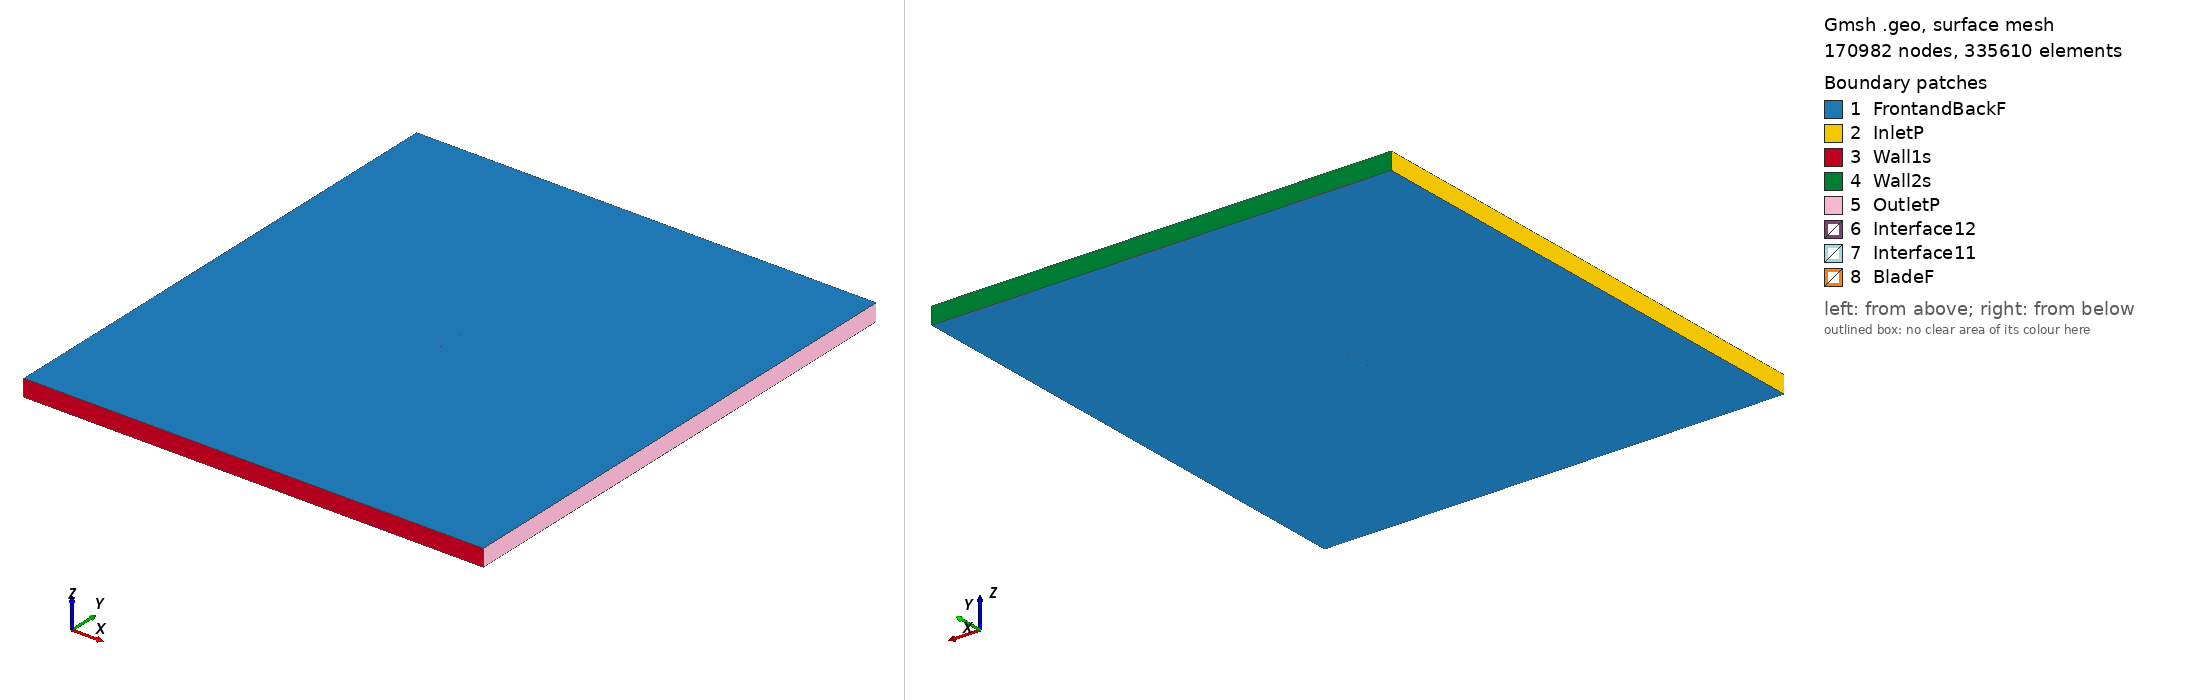

Gmsh geometry script, surface-meshed: 170982 nodes, 335610 surface elements. Boundary patches (legend numbers): 1 FrontandBackF, 2 InletP, 3 Wall1s, 4 Wall2s, 5 OutletP, 6 Interface12, 7 Interface11, 8 BladeF. Left view from above one corner, right view from below the opposite corner. Legend entries are the model's physical surfaces. The drawing asked Gmsh for element sizes between 1% and 20% of the model's largest extent; the script's own settings can give other sizes.

=== e63_tsr_0.71646_aoa_7.6056.geo (drawn) ===
SetFactory("OpenCASCADE");

Point(1) = {0.073586, 0.724338, 0, 1.0};
Point(2) = {0.073074, 0.724307, 0, 1.0};
Point(3) = {0.067543, 0.724054, 0, 1.0};
Point(4) = {0.061435, 0.723908, 0, 1.0};
Point(5) = {0.054811, 0.723886, 0, 1.0};
Point(6) = {0.047738, 0.723989, 0, 1.0};
Point(7) = {0.040288, 0.724235, 0, 1.0};
Point(8) = {0.032536, 0.724620, 0, 1.0};
Point(9) = {0.024560, 0.725153, 0, 1.0};
Point(10) = {0.016439, 0.725830, 0, 1.0};
Point(11) = {0.008252, 0.726653, 0, 1.0};
Point(12) = {0.000084, 0.727611, 0, 1.0};
Point(13) = {-0.007987, 0.728706, 0, 1.0};
Point(14) = {-0.015880, 0.729920, 0, 1.0};
Point(15) = {-0.023518, 0.731247, 0, 1.0};
Point(16) = {-0.030826, 0.732671, 0, 1.0};
Point(17) = {-0.037734, 0.734183, 0, 1.0};
Point(18) = {-0.044180, 0.735762, 0, 1.0};
Point(19) = {-0.050104, 0.737394, 0, 1.0};
Point(20) = {-0.055454, 0.739054, 0, 1.0};
Point(21) = {-0.060190, 0.740726, 0, 1.0};
Point(22) = {-0.064274, 0.742382, 0, 1.0};
Point(23) = {-0.067681, 0.743995, 0, 1.0};
Point(24) = {-0.070399, 0.745533, 0, 1.0};
Point(25) = {-0.072413, 0.746955, 0, 1.0};
Point(26) = {-0.073740, 0.748216, 0, 1.0};
Point(27) = {-0.074385, 0.749233, 0, 1.0};
Point(28) = {-0.074340, 0.749837, 0, 1.0};
Point(29) = {-0.073466, 0.750000, 0, 1.0};
Point(30) = {-0.071635, 0.749796, 0, 1.0};
Point(31) = {-0.068880, 0.749253, 0, 1.0};
Point(32) = {-0.065202, 0.748384, 0, 1.0};
Point(33) = {-0.060614, 0.747229, 0, 1.0};
Point(34) = {-0.055147, 0.745832, 0, 1.0};
Point(35) = {-0.048850, 0.744239, 0, 1.0};
Point(36) = {-0.041786, 0.742499, 0, 1.0};
Point(37) = {-0.034034, 0.740660, 0, 1.0};
Point(38) = {-0.025684, 0.738776, 0, 1.0};
Point(39) = {-0.016838, 0.736888, 0, 1.0};
Point(40) = {-0.007603, 0.735049, 0, 1.0};
Point(41) = {0.001901, 0.733294, 0, 1.0};
Point(42) = {0.011550, 0.731670, 0, 1.0};
Point(43) = {0.021209, 0.730203, 0, 1.0};
Point(44) = {0.030749, 0.728929, 0, 1.0};
Point(45) = {0.040030, 0.727862, 0, 1.0};
Point(46) = {0.048927, 0.727017, 0, 1.0};
Point(47) = {0.057309, 0.726397, 0, 1.0};
Point(48) = {0.065052, 0.726008, 0, 1.0};
Point(49) = {0.072040, 0.725836, 0, 1.0};
Point(50) = {0.073784, 0.725819, 0, 1.0};
Point(51) = {-0.073586, -0.724338, 0, 1.0};
Point(52) = {-0.073074, -0.724307, 0, 1.0};
Point(53) = {-0.067543, -0.724054, 0, 1.0};
Point(54) = {-0.061435, -0.723908, 0, 1.0};
Point(55) = {-0.054811, -0.723886, 0, 1.0};
Point(56) = {-0.047738, -0.723989, 0, 1.0};
Point(57) = {-0.040288, -0.724235, 0, 1.0};
Point(58) = {-0.032536, -0.724620, 0, 1.0};
Point(59) = {-0.024560, -0.725153, 0, 1.0};
Point(60) = {-0.016439, -0.725830, 0, 1.0};
Point(61) = {-0.008252, -0.726653, 0, 1.0};
Point(62) = {-0.000084, -0.727611, 0, 1.0};
Point(63) = {0.007987, -0.728706, 0, 1.0};
Point(64) = {0.015880, -0.729920, 0, 1.0};
Point(65) = {0.023518, -0.731247, 0, 1.0};
Point(66) = {0.030826, -0.732671, 0, 1.0};
Point(67) = {0.037734, -0.734183, 0, 1.0};
Point(68) = {0.044180, -0.735762, 0, 1.0};
Point(69) = {0.050104, -0.737394, 0, 1.0};
Point(70) = {0.055454, -0.739054, 0, 1.0};
Point(71) = {0.060190, -0.740726, 0, 1.0};
Point(72) = {0.064274, -0.742382, 0, 1.0};
Point(73) = {0.067681, -0.743995, 0, 1.0};
Point(74) = {0.070399, -0.745533, 0, 1.0};
Point(75) = {0.072413, -0.746955, 0, 1.0};
Point(76) = {0.073740, -0.748216, 0, 1.0};
Point(77) = {0.074385, -0.749233, 0, 1.0};
Point(78) = {0.074340, -0.749837, 0, 1.0};
Point(79) = {0.073466, -0.750000, 0, 1.0};
Point(80) = {0.071635, -0.749796, 0, 1.0};
Point(81) = {0.068880, -0.749253, 0, 1.0};
Point(82) = {0.065202, -0.748384, 0, 1.0};
Point(83) = {0.060614, -0.747229, 0, 1.0};
Point(84) = {0.055147, -0.745832, 0, 1.0};
Point(85) = {0.048850, -0.744239, 0, 1.0};
Point(86) = {0.041786, -0.742499, 0, 1.0};
Point(87) = {0.034034, -0.740660, 0, 1.0};
Point(88) = {0.025684, -0.738776, 0, 1.0};
Point(89) = {0.016838, -0.736888, 0, 1.0};
Point(90) = {0.007603, -0.735049, 0, 1.0};
Point(91) = {-0.001901, -0.733294, 0, 1.0};
Point(92) = {-0.011550, -0.731670, 0, 1.0};
Point(93) = {-0.021209, -0.730203, 0, 1.0};
Point(94) = {-0.030749, -0.728929, 0, 1.0};
Point(95) = {-0.040030, -0.727862, 0, 1.0};
Point(96) = {-0.048927, -0.727017, 0, 1.0};
Point(97) = {-0.057309, -0.726397, 0, 1.0};
Point(98) = {-0.065052, -0.726008, 0, 1.0};
Point(99) = {-0.072040, -0.725836, 0, 1.0};
Point(100) = {-0.073784, -0.725819, 0, 1.0};

// Lines: first blade (splines 1-4)
Spline(1) = {1:17};
Spline(2) = {17:37};
Spline(3) = {37:50};
Spline(4) = {50,1};

// Lines: second blade (splines 5-8)
Spline(5) = {51:67};
Spline(6) = {67:87};
Spline(7) = {87:100};
Spline(8) = {100,51};

// Outer domain (points 20001-4 and lines)
Point(101) = {-13.50000000, -15.00000000, 0, 1.0};
Point(102) = {-13.50000000, 15.00000000, 0, 1.0};
Point(103) = {13.50000000, 15.00000000, 0, 1.0};
Point(104) = {13.50000000, -15.00000000, 0, 1.0};
Line(11) = {101, 102};
Line(12) = {102, 103};
Line(13) = {103, 104};
Line(14) = {101, 104};

// Interface (between moving and stationary domain) (circles)
Circle(9) = {0, 0, 0, 0.80000000, 0, 2*Pi};
Circle(10) = {0, 0, 0, 0.80000000, 0, 2*Pi};

// Loops collect Lines/Splines/etc (blade1, blade2, domain, first circle)
Line Loop(1) = {1:4};
Line Loop(2) = {5:8};
Line Loop(3) = {11,12,13,-14};
Line Loop(4) = {9};

// BooleanDifference cuts out the circle/interface from the domain
Plane Surface(1) = {3};
Plane Surface(2) = {4};
BooleanDifference{ Surface{1}; Delete;}{ Surface{2}; Delete;}

// This one cuts out the blades from the inner circle/interface
Line Loop(6) = {10};
Plane Surface(5) = {6};
Plane Surface(6) = {1};
Plane Surface(7) = {2};
BooleanDifference{ Surface{5}; Delete;}{ Surface{6,7}; Delete;}

// extrude to 3rd dimension
Extrude {0, 0, 1} {Surface{1}; Surface{5}; Layers{1}; Recombine;}

// Physical Surfaces are the named boundaries (patches)
Physical Surface("Interface11") = {12};
Physical Surface("Interface12") = {10};

// sides of domain
Physical Surface("InletP") = {6};
Physical Surface("OutletP") = {9};

// top and bottom of domain
Physical Surface("Wall1s") = {7};
Physical Surface("Wall2s") = {8};

// Check FrontandBackF by ensuring there is nothing in the 3rd dimension
Physical Surface("FrontandBackF") = {1,11,5,21};
Physical Surface("BladeF") = {13:20};
Physical Volume("Turbine") = {2};
Physical Volume("Farfield") = {1};

// settings for airfoil boundary layer
Field[1] = BoundaryLayer;
Field[1].EdgesList = {1:8};
Field[1].hwall_n = 1e-3;
Field[1].thickness = 1.5e-2;
Field[1].ratio = 1.05;
Field[1].Quads = 1;
BoundaryLayer Field = 1;

// control points for mesh (blade and interface)
// floor((arc length / 1.5mm)/ 6) -> Transfinite Line
Transfinite Line {1,2,3,5,6,7} = 33 Using Progression 1;
Transfinite Line {4,8} = 2 Using Progression 1;
Transfinite Line {9, 15} = 800 Using Progression 1;

// For more information on gmsh syntax, visit http://gmsh.info/doc/texinfo/gmsh.html
